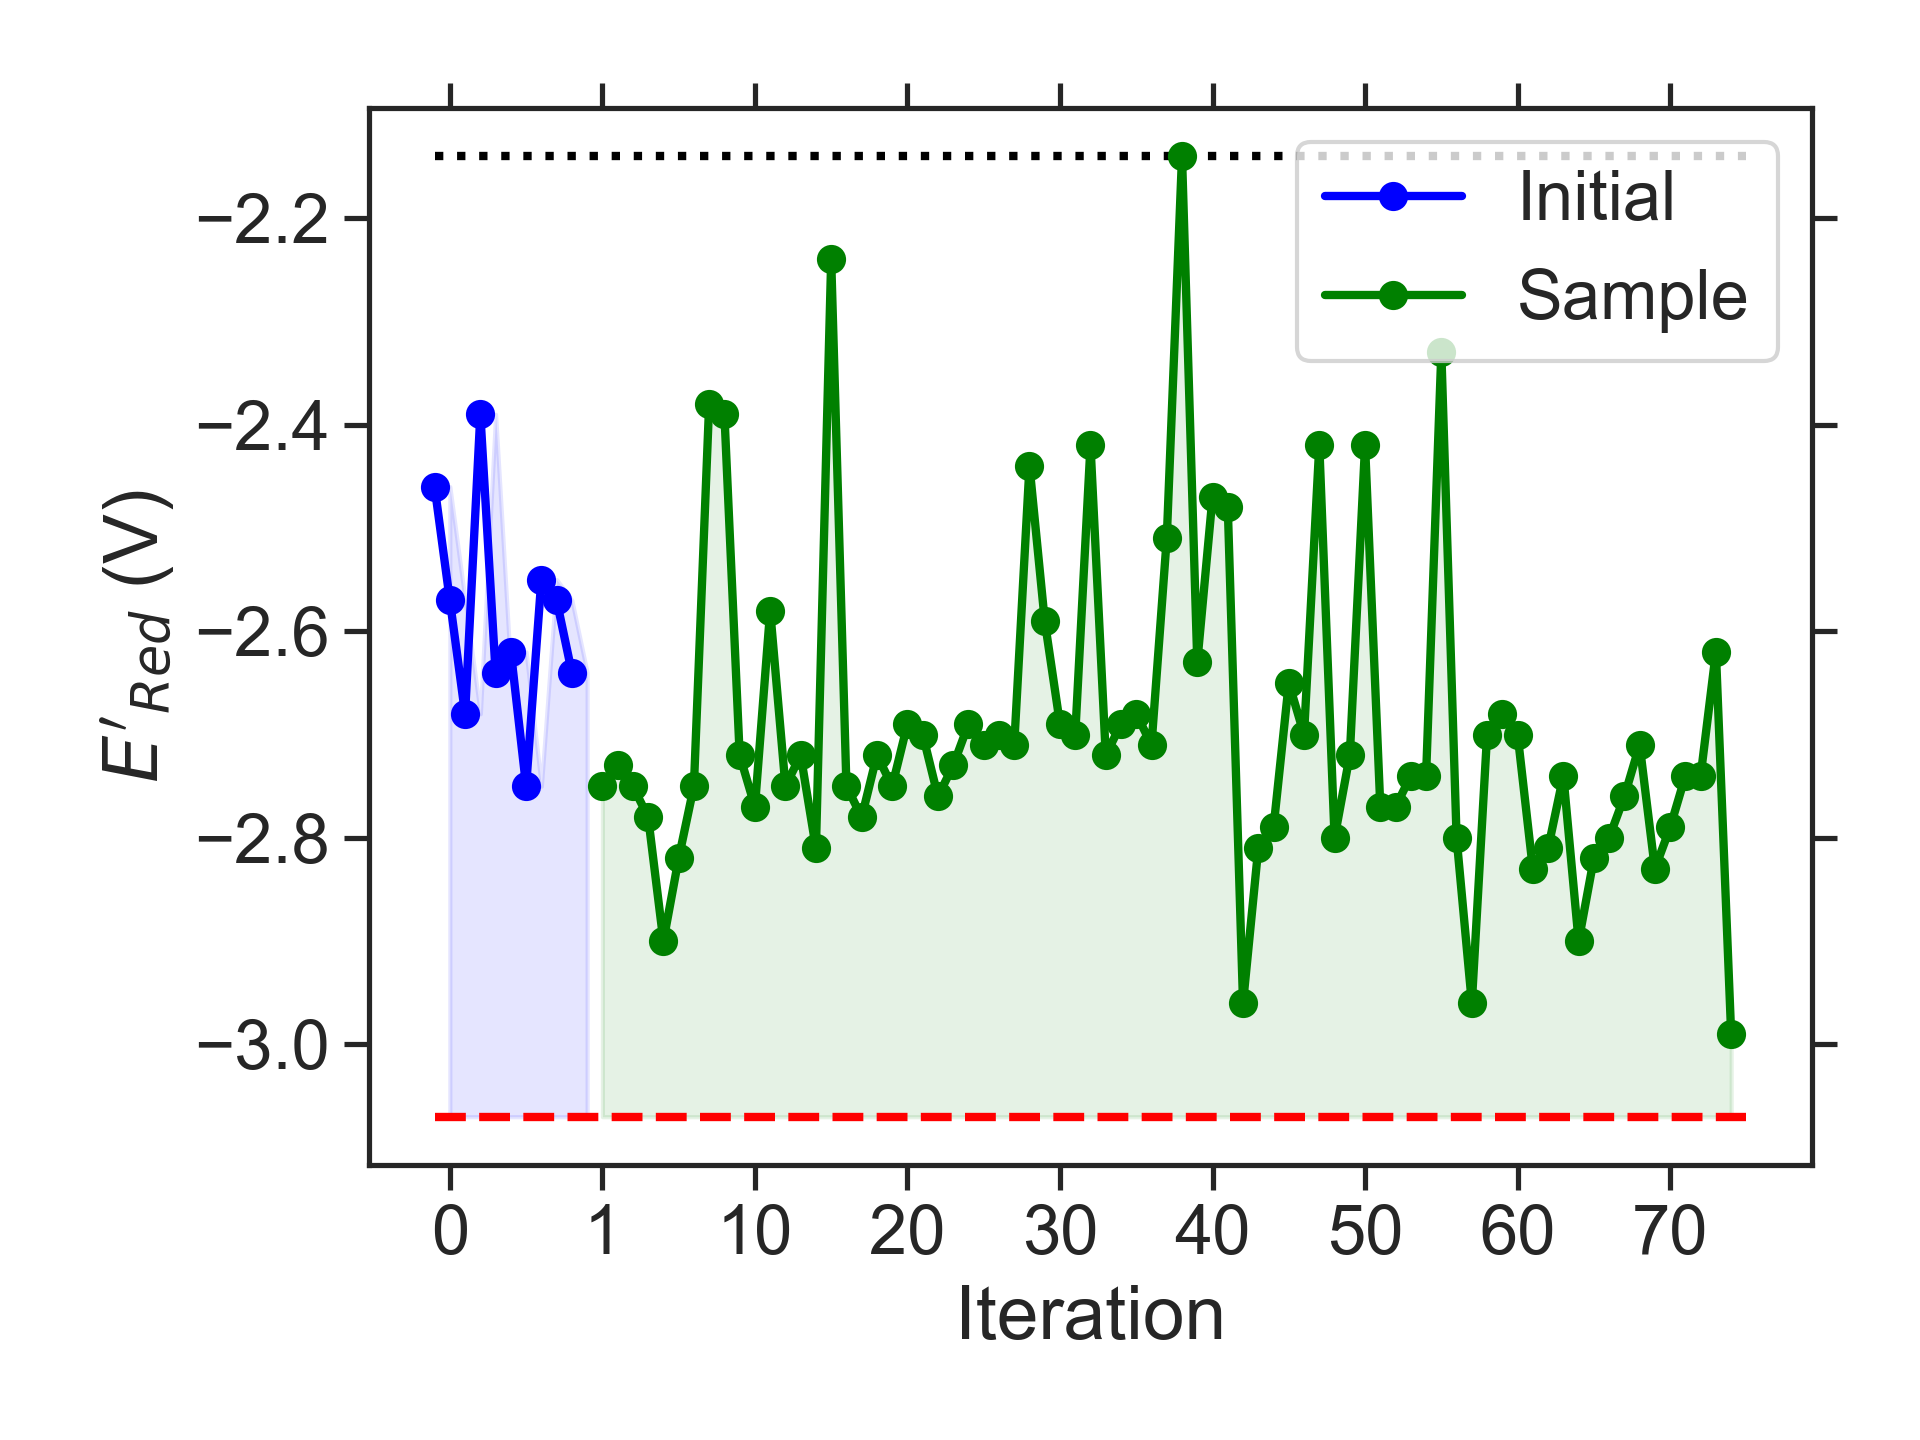

The table this chart was drawn from, first rows:
batch, Iteration, SMILES, Ered
initial, 0, CCCNc1c2c(c(C)c3nsnc13)OCCO2, -2.46
initial, 1, CC(=O)Oc1c2c(cc3nsnc13)N(C)CN2C, -2.57
initial, 2, CCN1CN(C)c2c1cc1nsnc1c2C(C)C, -2.68
initial, 3, CC(C)Oc1cc2nsnc2c2c1OCCN2, -2.39
initial, 4, CC(C)Cc1c2c(cc3nsnc13)N(C)CN2CC(C)C, -2.64
initial, 5, CCc1c2c(c(/[NH+]=C(\C)[O-])c3nsnc13)N(C(…, -2.62
initial, 6, CCC(C)N1c2cc3nsnc3cc2N(C)C1OCC(C)C, -2.75
initial, 7, CCN1CN(C)c2c1c(C)c1nsnc1c2/[NH+]=C(\C)[O…, -2.55
initial, 8, CCCc1c2c(cc3nsnc13)N(C)C(OC)N2C(C)C, -2.57
initial, 9, CCCCOC1N(C)c2c(cc3nsnc3c2C)N1CC, -2.64
sample, 1, CCCOC1N(CC)c2cc3nsnc3cc2N1CC(C)C, -2.75
sample, 2, CCN1c2cc3nsnc3cc2N(CC(C)C)C1OC(C)C, -2.73
sample, 3, COC1N(CC(C)C)c2cc3nsnc3cc2N1CC(C)C, -2.75
sample, 4, CCN(C)CCN1CN(CC(C)C)c2cc3nsnc3cc21, -2.78
sample, 5, CCN1CN(CCN(CC)C(C)C)c2cc3nsnc3cc21, -2.90
sample, 6, CCC(C)N(C)CCN1CN(CC)c2cc3nsnc3cc21, -2.82
sample, 7, CCN(CCN1CN(C)c2cc3nsnc3cc21)C(C)C, -2.75
sample, 8, CN(C)c1c(N(C)C)c(N(C)C)c2nsnc2c1N(C)C, -2.38
sample, 9, CC(C)CN(C)CCc1c2c(cc3nsnc13)C1CCC2C1, -2.39
sample, 10, CCN(CCOC)CCN1CN(C)c2cc3nsnc3cc21, -2.72
sample, 11, CCCc1c2c(cc3nsnc13)N(CC)CN2CCN(C)C, -2.77
sample, 12, CCC(C)N1CCN(C)c2c1cc1nsnc1c2N(C)CC, -2.58
sample, 13, CCCCOCCN1CN(C(C)C)c2cc3nsnc3cc21, -2.75
sample, 14, COC1N(C)c2cc3nsnc3cc2N1CCN(C)C(C)C, -2.72
sample, 15, CCCN1CN(CCOCC(C)C)c2cc3nsnc3cc21, -2.81
sample, 16, CCCN(c1ccc(/[N+](C)=C(\C)[O-])c2nsnc12)C…, -2.24
sample, 17, CCCN(C)CCN1CN(CC)c2cc3nsnc3cc21, -2.75
sample, 18, COCCN1CN(CC(C)C)c2cc3nsnc3cc21, -2.78
sample, 19, Cc1c2c(cc3nsnc13)N(CCOCC(C)C)CN2C, -2.72
sample, 20, CC(C)CN1CN(CC(C)C)c2cc3nsnc3cc21, -2.75
sample, 21, CCCCN1CCN(CCOC)c2cc3nsnc3cc21, -2.69
sample, 22, CC(C)COC1N(C)c2cc3nsnc3cc2N1C, -2.70
sample, 23, COCCN1CN(CCOC)c2cc3nsnc3cc21, -2.76
sample, 24, COCCOCCN1CN(C)c2cc3nsnc3cc21, -2.73
sample, 25, COCCN1CN(CCOC)c2c1cc1nsnc1c2C, -2.69
sample, 26, COc1c2c(c(OC)c3nsnc13)N(CC(C)C)CN2C, -2.71
sample, 27, CCN(C)CCOc1c2c(cc3nsnc13)N(C)CN2CC, -2.70
sample, 28, Cc1c2c(c(C)c3nsnc13)N(C)CN2C, -2.71
sample, 29, Cc1c(C)c(C)c2nsnc2c1C, -2.44
sample, 30, COc1c2c(c(OC)c3nsnc13)N(C)CN2C, -2.59
sample, 31, COC1N(C)c2cc3nsnc3cc2N1C, -2.69
sample, 32, CN(C)CCN1CN(C)c2cc3nsnc3cc21, -2.70
sample, 33, CN1CCc2c1c1c(c3nsnc23)CCC1, -2.42
sample, 34, CN(C)c1c2c(cc3nsnc13)N(C)CN2C, -2.72
sample, 35, COCCN1CN(C)c2c1cc1nsnc1c2C, -2.69
sample, 36, CCOCCOC1N(C)c2cc3nsnc3cc2N1C, -2.68
sample, 37, COc1c2c(cc3nsnc13)N(CC(C)C)CN2CC(C)C, -2.71
sample, 38, Cc1c2c(c(OC(=O)C(C)C)c3nsnc13)N(C)CN2C, -2.51
sample, 39, c1ccc2nsnc2c1, -2.14
sample, 40, CCCN1CN(CC)c2c1c(NCC)c1nsnc1c2NC, -2.63
sample, 41, CNc1c2c(c(NCCOC)c3nsnc13)C1CCC2CC1, -2.47
sample, 42, CC(C)CNc1c2c(cc3nsnc13)N(C)CN2C, -2.48
sample, 43, CC(C)N1CN(C(C)C)c2cc3nsnc3cc21, -2.96
sample, 44, CCCN1CN(CCC)c2cc3nsnc3cc21, -2.81
sample, 45, CCC(C)N1CN(C(C)CC)c2cc3nsnc3cc21, -2.79
sample, 46, COC1N(C(C)C)c2cc3nsnc3cc2N1C(C)C, -2.65
sample, 47, Cc1c2c(c(C)c3nsnc13)N(C(C)C)CN2C, -2.70
sample, 48, Cc1c(N(C)C)cc2nsnc2c1N(C)C, -2.42
sample, 49, CCC(C)N1CN(C(C)C)c2cc3nsnc3cc21, -2.80
sample, 50, CCCCN1CN(CCCC)c2cc3nsnc3cc21, -2.72
... 25 more rows
